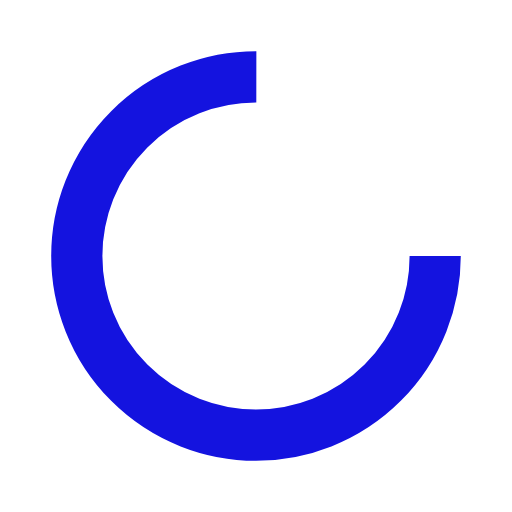
t = 0.00 s
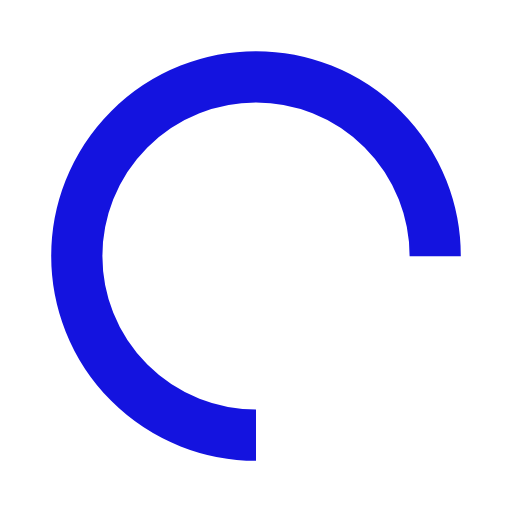
t = 0.25 s
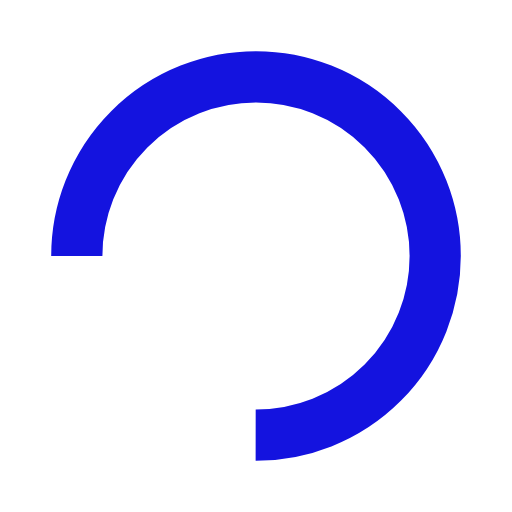
t = 0.50 s
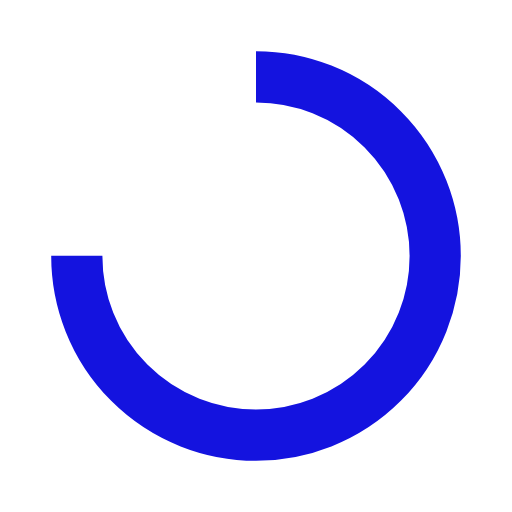
t = 0.75 s

The animated SVG that drew these frames (rendered in a browser with its animation timeline set to each time). Animation: 1 SMIL element (animateTransform=1); one cycle of 1.00 s, repeats indefinitely.

<?xml version="1.0" encoding="utf-8"?>
<svg xmlns="http://www.w3.org/2000/svg" xmlns:xlink="http://www.w3.org/1999/xlink" style="margin: auto; background: none; display: block; shape-rendering: auto;" width="200px" height="200px" viewBox="0 0 100 100" preserveAspectRatio="xMidYMid">
<circle cx="50" cy="50" fill="none" stroke="#1413df" stroke-width="10" r="35" stroke-dasharray="164.93361431346415 56.97787143782138" transform="rotate(291.605 50 50)">
  <animateTransform attributeName="transform" type="rotate" repeatCount="indefinite" dur="1s" values="0 50 50;360 50 50" keyTimes="0;1"></animateTransform>
</circle>
<!-- [ldio] generated by https://loading.io/ --></svg>